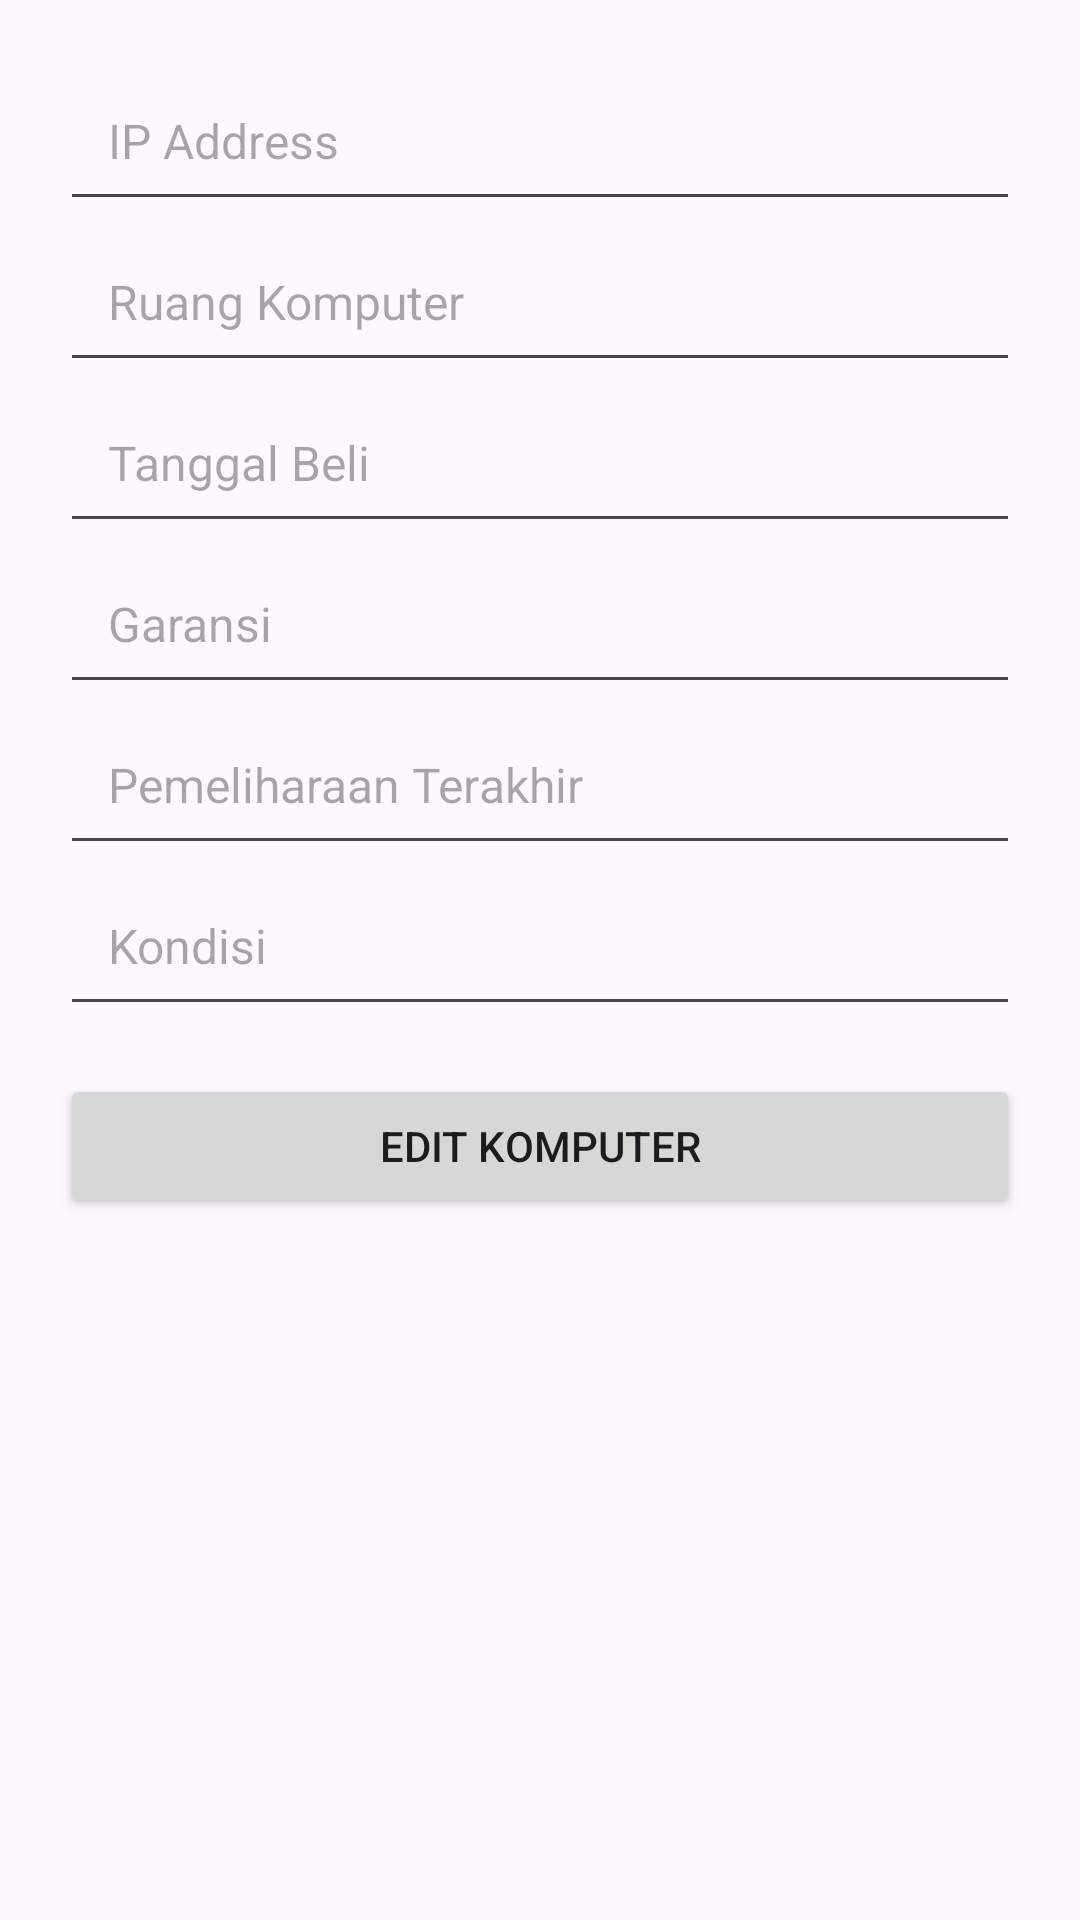

Layout XML and referenced resources for this Android screen:
<!-- AndroidManifest.xml: application theme Theme.LaboratoriumKomputer -->
<!-- res/layout/activity_edit_komputer.xml -->
<androidx.constraintlayout.widget.ConstraintLayout xmlns:android="http://schemas.android.com/apk/res/android"
    xmlns:app="http://schemas.android.com/apk/res-auto"
    xmlns:tools="http://schemas.android.com/tools"
    android:layout_width="match_parent"
    android:layout_height="match_parent"
    android:orientation="vertical"
    android:padding="20dp"
    tools:context=".activity.EditKomputerActivity">

    <EditText
        android:id="@+id/edit_ip_address"
        android:layout_width="match_parent"
        android:layout_height="wrap_content"
        android:hint="IP Address"
        android:textSize="16sp"
        android:padding="16dp"
        app:layout_constraintTop_toTopOf="parent" />

    <EditText
        android:id="@+id/edit_ruang_komputer"
        android:layout_width="match_parent"
        android:layout_height="wrap_content"
        android:hint="Ruang Komputer"
        android:padding="16dp"
        android:textSize="16sp"
        app:layout_constraintTop_toBottomOf="@id/edit_ip_address" />

    <EditText
        android:id="@+id/edit_tanggal_beli"
        android:layout_width="match_parent"
        android:layout_height="wrap_content"
        android:hint="Tanggal Beli"
        android:padding="16dp"
        android:textSize="16sp"
        app:layout_constraintTop_toBottomOf="@id/edit_ruang_komputer" />

    <EditText
        android:id="@+id/edit_garansi"
        android:layout_width="match_parent"
        android:layout_height="wrap_content"
        android:hint="Garansi"
        android:padding="16dp"
        android:textSize="16sp"
        app:layout_constraintTop_toBottomOf="@id/edit_tanggal_beli" />

    <EditText
        android:id="@+id/edit_pemeliharaan_terakhir"
        android:layout_width="match_parent"
        android:layout_height="wrap_content"
        android:hint="Pemeliharaan Terakhir"
        android:padding="16dp"
        android:textSize="16sp"
        app:layout_constraintTop_toBottomOf="@id/edit_garansi" />

    <EditText
        android:id="@+id/edit_kondisi"
        android:layout_width="match_parent"
        android:layout_height="wrap_content"
        android:hint="Kondisi"
        android:padding="16dp"
        android:textSize="16sp"
        app:layout_constraintTop_toBottomOf="@id/edit_pemeliharaan_terakhir" />

    <Button
        android:id="@+id/edit_komputer_button"
        android:layout_width="match_parent"
        android:layout_height="wrap_content"
        android:text="Edit Komputer"
        android:layout_marginTop="16dp"
        app:layout_constraintTop_toBottomOf="@id/edit_kondisi" />
</androidx.constraintlayout.widget.ConstraintLayout>
<!-- resources referenced by this layout -->
<resources>
  <style name="Theme.LaboratoriumKomputer" parent="Base.Theme.LaboratoriumKomputer" />
  <style name="Base.Theme.LaboratoriumKomputer" parent="Theme.Material3.DayNight.NoActionBar">
          
          
      </style>
</resources>
